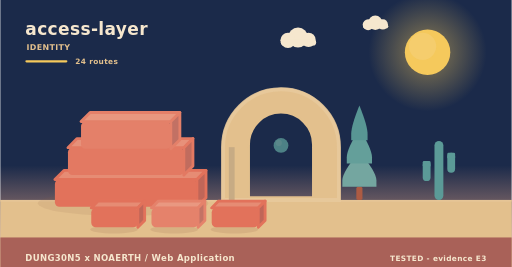
t = 0.00 s
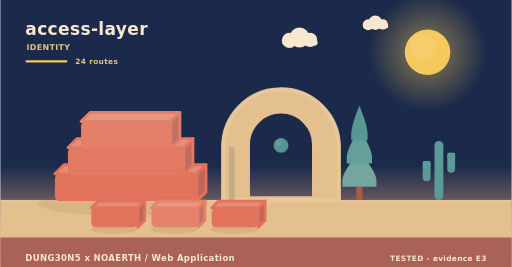
t = 1.95 s
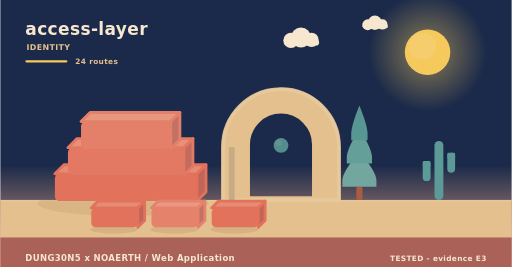
t = 3.90 s
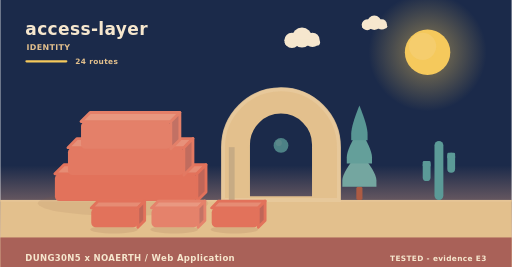
t = 5.20 s
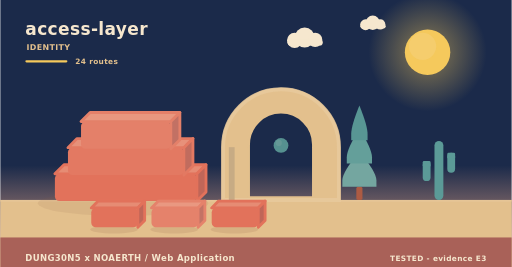
t = 8.75 s
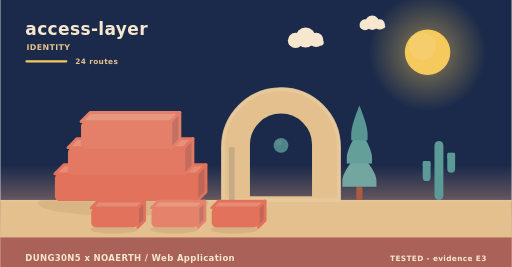
t = 10.00 s

The animated SVG that drew these frames (rendered in a browser with its animation timeline set to each time). Animation: 9 SMIL elements (animate=1,animateTransform=8); frames cover the first 10.00 s, repeats indefinitely.

<svg xmlns="http://www.w3.org/2000/svg" width="900" height="470" viewBox="0 0 900 470" role="img" aria-label="access-layer - identity"><linearGradient id="skyh" x1="0" y1="0" x2="0" y2="1"><stop offset="0" stop-color="#1b2a4a"/><stop offset="0.62" stop-color="#1b2a4a"/><stop offset="1" stop-color="#f3ad8a"/></linearGradient><rect width="900" height="470" fill="url(#skyh)"/><radialGradient id="sunh"><stop offset="0.35" stop-color="#f5c95c" stop-opacity="0.34"/><stop offset="1" stop-color="#f5c95c" stop-opacity="0"/></radialGradient><circle cx="752" cy="92" r="104" fill="url(#sunh)"/><circle cx="752" cy="92" r="40" fill="#f5c95c"/><circle cx="743.2" cy="81.6" r="24" fill="#f5d27e" opacity="0.5"/><g><circle cx="524" cy="66" r="17.64" fill="#f6e7ce"/><circle cx="506.36" cy="71.04" r="13.44" fill="#f6e7ce"/><circle cx="542.48" cy="70.2" r="12.6" fill="#f6e7ce"/><rect x="493.76" y="69.36" width="62.16" height="10.92" rx="5.46" fill="#f6e7ce"/><animateTransform attributeName="transform" type="translate" values="0 0;24 0;0 0" dur="36s" begin="0s" repeatCount="indefinite"/></g><g><circle cx="660" cy="40" r="12.6" fill="#f6e7ce"/><circle cx="647.4" cy="43.6" r="9.6" fill="#f6e7ce"/><circle cx="673.2" cy="43" r="9" fill="#f6e7ce"/><rect x="638.4" y="42.4" width="44.4" height="7.8" rx="3.9" fill="#f6e7ce"/><animateTransform attributeName="transform" type="translate" values="0 0;-18 0;0 0" dur="46s" begin="3s" repeatCount="indefinite"/></g><rect x="0" y="352" width="900" height="118" fill="#e3c08d"/><rect x="0" y="352" width="900" height="3" fill="#e6c596"/><text x="44" y="62" font-family="Verdana,DejaVu Sans,sans-serif" font-size="30" font-weight="700" letter-spacing="0.6" fill="#f6e7ce" text-anchor="start">access-layer</text><text x="46" y="88" font-family="Verdana,DejaVu Sans,sans-serif" font-size="14" font-weight="700" letter-spacing="0.6" fill="#e3c08d" text-anchor="start">IDENTITY</text><rect x="44" y="106" width="74" height="4" rx="2" fill="#f5c95c"/><text x="132" y="112" font-family="Verdana,DejaVu Sans,sans-serif" font-size="13" font-weight="700" letter-spacing="0.6" fill="#e3c08d" text-anchor="start">24 routes</text><ellipse cx="216" cy="358" rx="150" ry="22" fill="rgba(138,90,68,0.11)"/><g><path d="M96,306 L346,306 L362,290 L112,290 Z" fill="#e68c74" stroke="#e2725b" stroke-width="5" stroke-linejoin="round"/><path d="M346,306 L362,290 L362,338 L346,354 Z" fill="#c06658" stroke="#e2725b" stroke-width="5" stroke-linejoin="round"/><rect x="96" y="306" width="250" height="48" rx="8" fill="#e2725b"/><animateTransform attributeName="transform" type="translate" values="0 10;0 0" dur="0.9s" begin="0s" fill="freeze"/></g><g><path d="M119,260 L323,260 L339,244 L135,244 Z" fill="#e7917a" stroke="#e37962" stroke-width="5" stroke-linejoin="round"/><path d="M323,260 L339,244 L339,292 L323,308 Z" fill="#c16c5e" stroke="#e37962" stroke-width="5" stroke-linejoin="round"/><rect x="119" y="260" width="204" height="48" rx="8" fill="#e37962"/><animateTransform attributeName="transform" type="translate" values="0 10;0 0" dur="0.9s" begin="0.28s" fill="freeze"/></g><g><path d="M142,214 L300,214 L316,198 L158,198 Z" fill="#e8977f" stroke="#e48069" stroke-width="5" stroke-linejoin="round"/><path d="M300,214 L316,198 L316,246 L300,262 Z" fill="#c27164" stroke="#e48069" stroke-width="5" stroke-linejoin="round"/><rect x="142" y="214" width="158" height="48" rx="8" fill="#e48069"/><animateTransform attributeName="transform" type="translate" values="0 10;0 0" dur="0.9s" begin="0.56s" fill="freeze"/></g><path d="M392,352 L392,259.12 A102,102 0 0 1 596,259.12 L596,352 Z M436.88,348 L436.88,254.55 A57.12,57.12 0 0 1 551.12,254.55 L551.12,348 Z" fill="#e3c08d" fill-rule="evenodd" stroke="#e3c08d" stroke-width="5" stroke-linejoin="round"/><path d="M392,352 L392,259.12 A102,102 0 0 1 596,259.12 L596,352 Z" fill="none" stroke="#e8c99d" stroke-width="7" stroke-linecap="round" opacity="0.85"/><rect x="402.2" y="259.12" width="10.2" height="92.88" fill="#c7ab84"/><g><circle cx="494" cy="256" r="13" fill="#5b9a97"/><circle cx="490.1" cy="251.58" r="5.46" fill="#7aa9a2" opacity="0.55"/><animate attributeName="opacity" values="0.78;1;0.78" dur="5.2s" begin="0s" repeatCount="indefinite"/></g><rect x="626.6" y="328.64" width="10.8" height="23.36" rx="3" fill="#ac5b43"/><path d="M632,267.32 Q602,302.89 602,317.6 Q602,328.64 602,328.64 L662,328.64 Q662,328.64 662,317.6 Q662,302.89 632,267.32 Z" fill="#74a6a0"/><path d="M632,226.44 Q609.8,262.01 609.8,276.72 Q609.8,287.76 609.8,287.76 L654.2,287.76 Q654.2,287.76 654.2,276.72 Q654.2,262.01 632,226.44 Z" fill="#649f9a"/><path d="M632,185.56 Q617.6,221.13 617.6,235.84 Q617.6,246.88 617.6,246.88 L646.4,246.88 Q646.4,246.88 646.4,235.84 Q646.4,221.13 632,185.56 Z" fill="#589694"/><rect x="764.18" y="248" width="15.64" height="104" rx="7.82" fill="#5b9a97"/><rect x="743.48" y="283.36" width="13.8" height="35.36" rx="6.9" fill="#5b9a97"/><rect x="743.48" y="283.36" width="13.8" height="10.4" rx="2.3" fill="#5b9a97"/><rect x="786.72" y="268.8" width="13.8" height="35.36" rx="6.9" fill="#5b9a97"/><rect x="786.72" y="268.8" width="13.8" height="10.4" rx="2.3" fill="#5b9a97"/><ellipse cx="200" cy="404" rx="42" ry="7" fill="rgba(138,90,68,0.15)"/><g><path d="M160,366 L242,366 L254,354 L172,354 Z" fill="#e68c74" stroke="#e2725b" stroke-width="5" stroke-linejoin="round"/><path d="M242,366 L254,354 L254,388 L242,400 Z" fill="#c06658" stroke="#e2725b" stroke-width="5" stroke-linejoin="round"/><rect x="160" y="366" width="82" height="34" rx="8" fill="#e2725b"/><animateTransform attributeName="transform" type="translate" values="0 10;0 0" dur="0.7s" begin="0.8s" fill="freeze"/></g><ellipse cx="306" cy="404" rx="42" ry="7" fill="rgba(138,90,68,0.15)"/><g><path d="M266,366 L348,366 L360,354 L278,354 Z" fill="#e99881" stroke="#e5826b" stroke-width="5" stroke-linejoin="round"/><path d="M348,366 L360,354 L360,388 L348,400 Z" fill="#c37365" stroke="#e5826b" stroke-width="5" stroke-linejoin="round"/><rect x="266" y="366" width="82" height="34" rx="8" fill="#e5826b"/><animateTransform attributeName="transform" type="translate" values="0 10;0 0" dur="0.7s" begin="0.95s" fill="freeze"/></g><ellipse cx="412" cy="404" rx="42" ry="7" fill="rgba(138,90,68,0.15)"/><g><path d="M372,366 L454,366 L466,354 L384,354 Z" fill="#e68c74" stroke="#e2725b" stroke-width="5" stroke-linejoin="round"/><path d="M454,366 L466,354 L466,388 L454,400 Z" fill="#c06658" stroke="#e2725b" stroke-width="5" stroke-linejoin="round"/><rect x="372" y="366" width="82" height="34" rx="8" fill="#e2725b"/><animateTransform attributeName="transform" type="translate" values="0 10;0 0" dur="0.7s" begin="1.1s" fill="freeze"/></g><rect x="0" y="418" width="900" height="52" rx="0" fill="#a65c56" opacity="0.94"/><text x="44" y="460" font-family="Verdana,DejaVu Sans,sans-serif" font-size="15" font-weight="700" letter-spacing="0.6" fill="#f6e7ce" text-anchor="start">DUNG30N5 x NOAERTH  /  Web Application</text><text x="856" y="460" font-family="Verdana,DejaVu Sans,sans-serif" font-size="13" font-weight="700" letter-spacing="0.6" fill="#f6e7ce" text-anchor="end">TESTED  -  evidence E3</text></svg>
